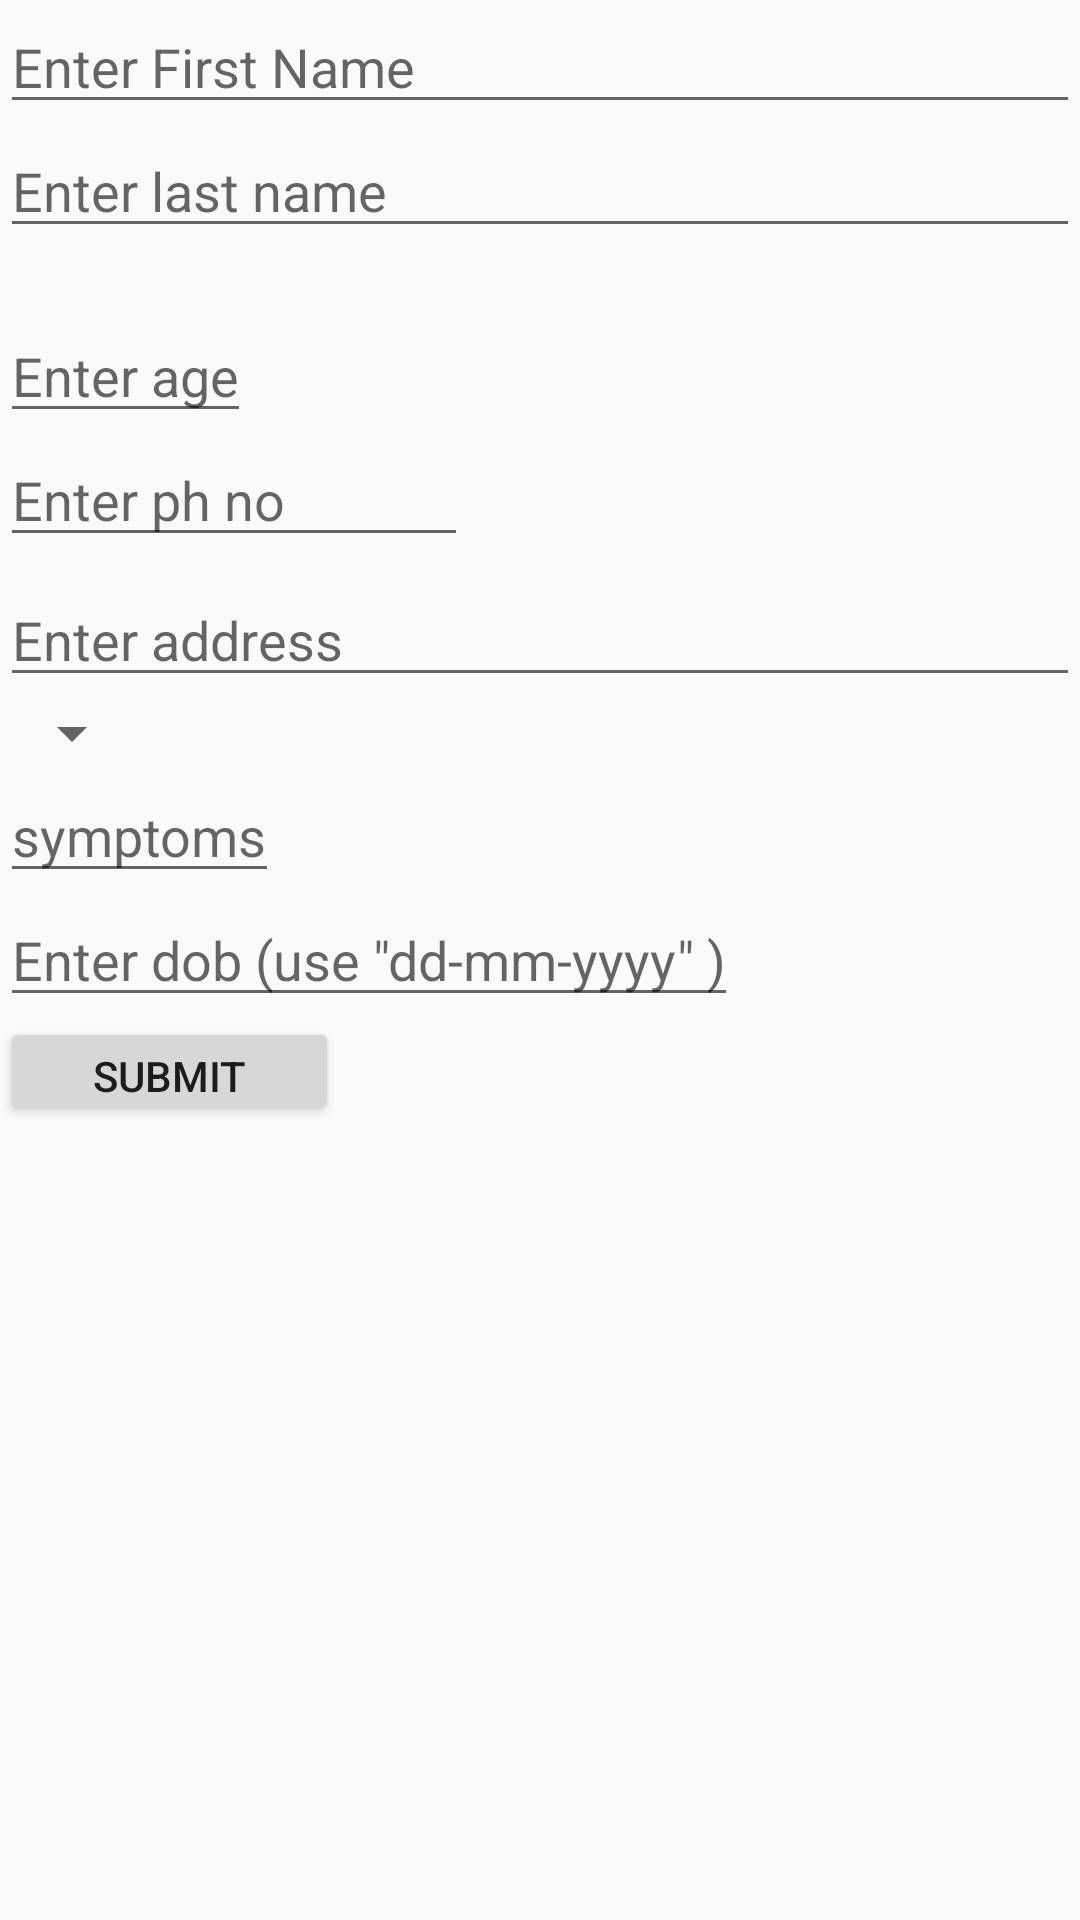

Android layout source for this screen:
<!-- AndroidManifest.xml: application theme AppTheme -->
<!-- res/layout/activity_regform.xml -->
<?xml version="1.0" encoding="utf-8"?>
<RelativeLayout xmlns:android="http://schemas.android.com/apk/res/android"
    xmlns:app="http://schemas.android.com/apk/res-auto"
    xmlns:tools="http://schemas.android.com/tools"
    android:layout_width="match_parent"
    android:layout_height="match_parent"
    tools:context=".regform">


    <EditText
        android:id="@+id/firstnameid"
        android:layout_width="match_parent"
        android:layout_height="wrap_content"

        android:layout_alignParentStart="true"
        android:layout_alignParentTop="true"
        android:gravity="left"
        android:hint="Enter First Name" />

    <EditText
        android:id="@+id/lastnmaeid"
        android:layout_width="match_parent"
        android:layout_height="wrap_content"

        android:layout_alignParentStart="true"
        android:layout_below="@+id/firstnameid"
        android:gravity="left"
        android:hint="Enter last name" />

        <RadioGroup
            android:id="@+id/rgid"
            android:layout_width="wrap_content"
            android:layout_height="wrap_content"></RadioGroup>

    <EditText
        android:id="@+id/ageid"
        android:layout_width="wrap_content"
        android:layout_height="wrap_content"

        android:layout_alignParentStart="true"
        android:layout_alignParentTop="true"
        android:layout_marginTop="103dp"
        android:hint="Enter age" />

    <EditText
        android:id="@+id/phoneid"
        android:layout_width="156dp"
        android:layout_height="wrap_content"


        android:layout_alignParentStart="true"
        android:layout_below="@+id/ageid"
        android:hint="Enter ph no" />

    <EditText
        android:id="@+id/houseid"
        android:layout_width="match_parent"
        android:layout_height="wrap_content"


        android:layout_alignParentStart="true"
        android:layout_alignParentTop="true"
        android:layout_marginTop="191dp"
        android:hint="Enter address" />

    <Spinner
        android:id="@+id/spinner"
        android:layout_width="wrap_content"
        android:layout_height="wrap_content"

        android:layout_alignParentStart="true"
        android:layout_below="@+id/houseid" />


    <EditText
        android:id="@+id/dobid"
        android:layout_width="wrap_content"
        android:layout_height="wrap_content"
        android:layout_alignParentStart="true"
        android:layout_below="@+id/Detailsid"
        android:hint='Enter dob (use "dd-mm-yyyy" )' />


    <EditText
        android:id="@+id/Detailsid"
        android:layout_width="wrap_content"
        android:layout_height="wrap_content"

        android:layout_alignParentStart="true"
        android:layout_below="@+id/spinner"
        android:hint="symptoms" />


    <Button
        android:id="@+id/sb"
        android:layout_width="113dp"
        android:layout_height="36dp"

        android:layout_alignParentStart="true"
        android:layout_below="@+id/dobid"
        android:text="Submit" />

</RelativeLayout>
<!-- resources referenced by this layout -->
<resources>
  <style name="AppTheme" parent="Theme.AppCompat">
          
          <item name="colorPrimaryDark">@color/colorPrimaryDark</item>
          <item name="colorAccent">@color/colorAccent</item>
          <item name="android:colorBackground">@color/background_material_light</item>
  
      </style>
  <color name="colorPrimaryDark">#00000b</color>
  <color name="colorAccent">#ee5cf9</color>
  <color name="background_material_light">#fbf9f9</color>
</resources>
